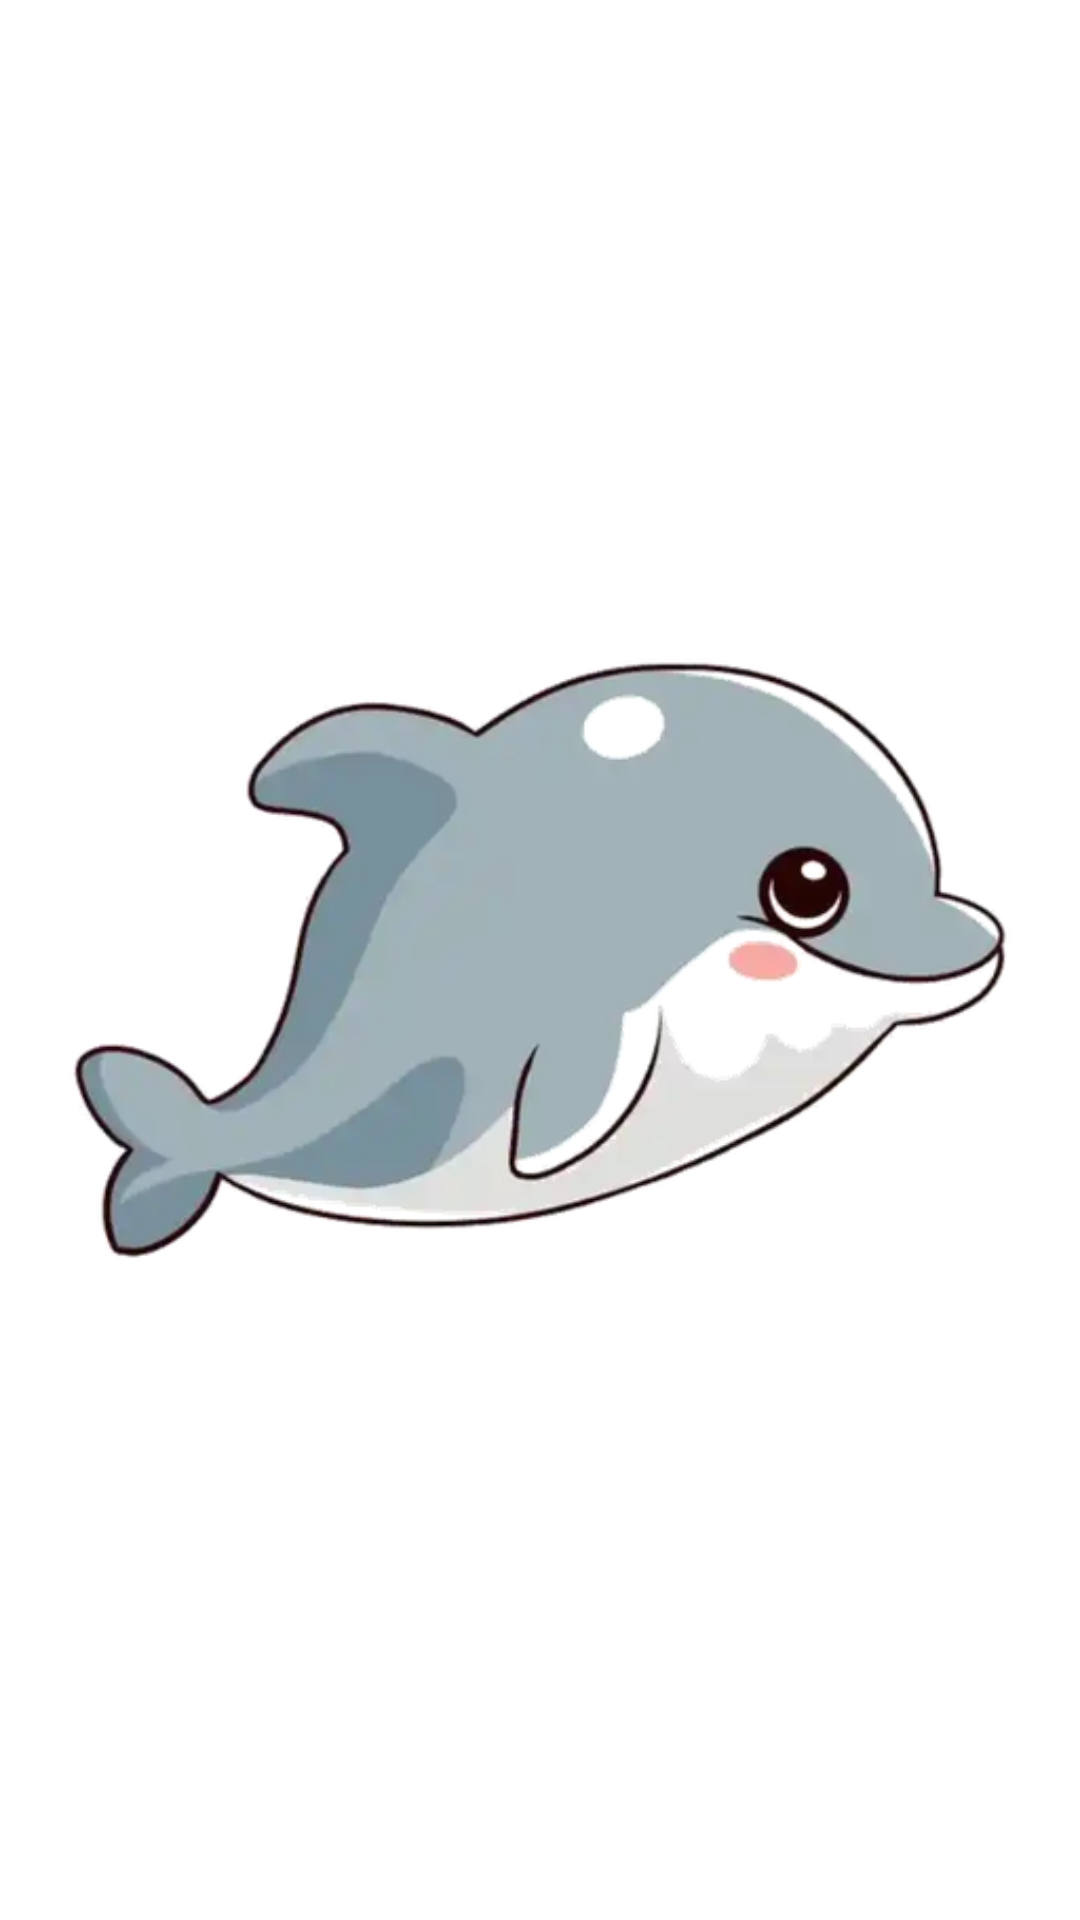

Produce the Android XML layout that renders to this screen, including the resource entries it uses.
<!-- AndroidManifest.xml: application theme Theme.AIdemo -->
<!-- res/layout/float_bubble.xml -->
<?xml version="1.0" encoding="utf-8"?>
<FrameLayout xmlns:android="http://schemas.android.com/apk/res/android"
    android:id="@+id/bubbleRoot"
    android:layout_width="80dp"
    android:layout_height="80dp"
    android:clickable="true"
    android:contentDescription="@string/float_bubble_desc"
    android:focusable="true"
    android:focusableInTouchMode="true">

    <ImageView
        android:id="@+id/ivBubble"
        android:layout_width="match_parent"
        android:layout_height="match_parent"
        android:clickable="false"
        android:contentDescription="@string/float_bubble_desc"
        android:focusable="false"
        android:scaleType="fitCenter"
        android:src="@drawable/dolphin_mascot" />

</FrameLayout>
<!-- resources referenced by this layout -->
<resources>
  <!-- drawable dolphin_mascot: png bitmap (drawable-nodpi, 96162 bytes) -->
  <string name="float_bubble_desc">Agnes AI 悬浮助手</string>
  <style name="Theme.AIdemo" parent="Theme.MaterialComponents.DayNight.DarkActionBar">
          
          <item name="colorPrimary">@color/purple_500</item>
          <item name="colorPrimaryVariant">@color/purple_700</item>
          <item name="colorOnPrimary">@color/white</item>
          
          <item name="colorSecondary">@color/teal_200</item>
          <item name="colorSecondaryVariant">@color/teal_700</item>
          <item name="colorOnSecondary">@color/black</item>
          
          <item name="android:statusBarColor">?attr/colorPrimaryVariant</item>
          
      </style>
  <!-- not gathered from this repository: default colours our renderer supplied (Android Studio template values) -->
  <color name="purple_500">#FF6200EE</color>
  <color name="purple_700">#FF3700B3</color>
  <color name="teal_200">#FF03DAC5</color>
  <color name="teal_700">#FF018786</color>
  <color name="black">#FF000000</color>
  <color name="white">#FFFFFFFF</color>
</resources>
